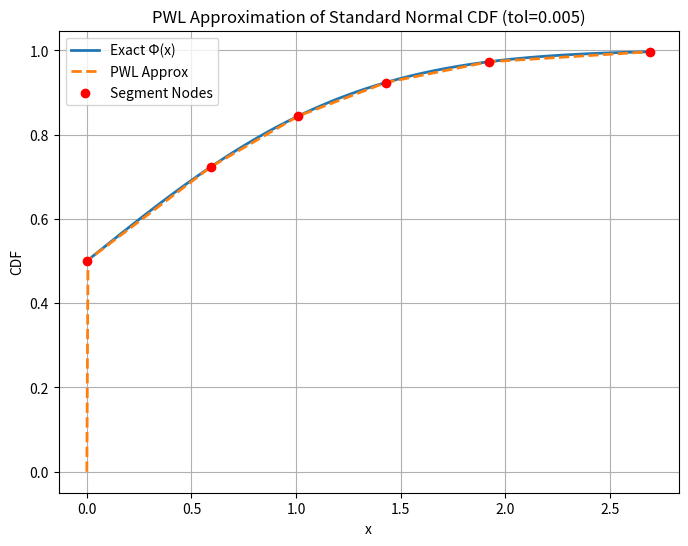

The script that saved this image:
#!/usr/bin/env python3
"""
normal_segmentation_slope_minimal_plot.py

We want to split the x-axis [0,∞) into segments [t_0, t_1], [t_1, t_2], ...
such that on each segment, the linear interpolation of the standard normal CDF
has an approximate maximum error = 'tol'.

We do *not* specify a fixed number of segments M in advance.
Instead, the algorithm automatically adds segments until:
    Phi(t_m) >= 1 - tol,
meaning the CDF is within tol of 1.

This script also produces a plot to visualize:
  - The exact standard normal CDF, Phi(x).
  - The piecewise-linear approximation built from the segments.
  - The segment boundary nodes.

Author: <Your Name/Date>
"""

import math
import sys
import numpy as np
import matplotlib.pyplot as plt
import csv

# -------------------------------------------------------------------------
# 1. Basic functions: standard normal PDF and CDF
# -------------------------------------------------------------------------

def pdf(x: float) -> float:
    """
    Standard normal PDF: phi(x) = (1 / sqrt(2*pi)) * exp(-x^2 / 2).
    """
    return (1.0 / math.sqrt(2.0 * math.pi)) * math.exp(-0.5 * x * x)

def Phi(x: float) -> float:
    """
    Standard normal CDF, using math.erf.
    Phi(x) = 0.5 * [1 + erf(x / sqrt(2))]
    """
    return 0.5 * (1.0 + math.erf(x / math.sqrt(2.0)))


# -------------------------------------------------------------------------
# 2. The error formula in terms of slope = [Phi(b) - Phi(a)] / (b-a).
# -------------------------------------------------------------------------

def error_formula(a: float, s: float) -> float:
    """
    E(a, s) = Phi( sqrt(-ln(2*pi*s^2)) )
              - s * ( sqrt(-ln(2*pi*s^2)) - a )
              - Phi(a).

    We assume s = [Phi(b) - Phi(a)] / (b-a).
    """
    if s <= 0:
        # Negative or zero slope => invalid
        return -1.0

    inside = -math.log(2.0 * math.pi * s * s)
    if inside <= 0:
        # sqrt(...) would be imaginary => invalid
        return sys.float_info.max

    x_star = math.sqrt(inside)
    return Phi(x_star) - s * (x_star - a) - Phi(a)

def segment_error(a: float, b: float) -> float:
    """
    Compute slope s = (Phi(b) - Phi(a)) / (b - a),
    then evaluate error_formula(a, s).
    This yields the error on [a,b].
    """
    if b <= a:
        return -1.0  # invalid domain
    num = Phi(b) - Phi(a)
    den = b - a
    if abs(den) < 1e-15:
        return sys.float_info.max
    s = num / den
    return error_formula(a, s)


# -------------------------------------------------------------------------
# 3. Bisection method to find b > a such that segment_error(a, b) = tol
# -------------------------------------------------------------------------

def find_next_b(a: float, tol: float,
                left_guess: float = 1e-8,
                right_guess: float = 5.0,
                max_iter: int = 100,
                eps: float = 1e-12) -> float:
    """
    Given the current endpoint 'a',
    find b > a such that segment_error(a, b) = tol, using bisection.

    1) We'll define f(b) = segment_error(a, b) - tol.
    2) We'll search in [a+left_guess, a+right_guess].
       If we can't find a sign change, we expand 'right' up to 1e6.

    Returns b if successful, or None if we fail to bracket or converge.
    """

    def f(bval):
        return segment_error(a, bval) - tol

    left  = a + left_guess
    right = a + right_guess

    fL = f(left)
    fR = f(right)

    # If not bracketed, try expanding 'right'
    while fL * fR > 0 and right < 1e6:
        right *= 2.0
        fR = f(right)
        if right > 1e6:
            # arbitrary cutoff
            return None

    # If still no sign change => no bracket
    if fL * fR > 0:
        return None

    # Bisection
    for _ in range(max_iter):
        mid = 0.5 * (left + right)
        fm  = f(mid)

        if abs(fm) < eps:
            return mid

        if fm * fL > 0:
            # same sign => move left up
            left = mid
            fL   = fm
        else:
            right = mid
            fR    = fm

    return 0.5*(left + right)


# -------------------------------------------------------------------------
# 4. Main routine (no M). We automatically stop when Phi(t_m) >= 1 - tol.
# -------------------------------------------------------------------------

def build_segments(tol: float):
    """
    Build segments [0, t_1], [t_1, t_2], ... 
    until we reach Phi(t_m) >= 1 - tol.

    Return the list of t-values [t_0, t_1, ..., t_m].
    """
    t_points = [0.0]  # start at 0
    while True:
        m = len(t_points) - 1
        # If we've reached near 1 in the CDF, stop
        if Phi(t_points[m]) >= 1.0 - tol:
            break

        # Otherwise, find next b so that error ~ tol
        b_val = find_next_b(a = t_points[m], tol = tol)
        if b_val is None:
            print("Warning: cannot find next segment with error == tol. Stopping.")
            break

        t_points.append(b_val)

    return t_points


# -------------------------------------------------------------------------
# 5. To plot: piecewise-linear approximation
# -------------------------------------------------------------------------

def piecewise_linear_phi_approx(x: float, t_points: list) -> float:
    """
    Given the segment boundaries t_points and the standard normal CDF Phi,
    return the piecewise-linear approximation at x.

    The segments are [t_i, t_{i+1}].
    For x in [t_i, t_{i+1}],
      slope = (Phi(t_{i+1}) - Phi(t_i)) / (t_{i+1} - t_i)
      L(x) = Phi(t_i) + slope * (x - t_i)

    We do a simple linear scan for demonstration (O(#segments)).
    """
    # If x < t_points[0], approximate is 0
    if x <= t_points[0]:
        return 0.0

    # If x > t_points[-1], approximate is Phi(t_points[-1]) or saturate near 1
    if x >= t_points[-1]:
        return Phi(t_points[-1])

    # Otherwise, find the interval [t_i, t_{i+1}]
    for i in range(len(t_points) - 1):
        if t_points[i] <= x <= t_points[i+1]:
            # slope
            denom = t_points[i+1] - t_points[i]
            if abs(denom) < 1e-15:
                return Phi(t_points[i])
            s = (Phi(t_points[i+1]) - Phi(t_points[i])) / denom
            return Phi(t_points[i]) + s * (x - t_points[i])

    # Fallback: shouldn't reach here
    return Phi(t_points[-1])


def plot_segments(t_points: list, tol: float):
    plt.close("all")
    
    x_min = t_points[0]
    x_max = t_points[-1]
    X = np.linspace(x_min, x_max, 500)

    Y_actual = [Phi(x) for x in X]
    Y_approx = [piecewise_linear_phi_approx(x, t_points) for x in X]

    plt.figure(figsize=(8,6))
    plt.plot(X, Y_actual, label='Exact Φ(x)', linewidth=2)
    plt.plot(X, Y_approx, label='PWL Approx', linestyle='--', linewidth=2)
    plt.scatter(t_points, [Phi(t) for t in t_points], color='red', zorder=5, label='Segment Nodes')

    plt.title(f"PWL Approximation of Standard Normal CDF (tol={tol})")
    plt.xlabel("x")
    plt.ylabel("CDF")
    plt.grid(True)
    plt.legend()
    plt.show()

# -------------------------------------------------------------------------
# 6. Demo usage
# -------------------------------------------------------------------------

if __name__ == "__main__":
    TOL = 0.005 # You can set this to any desired tolerance

    nodes = build_segments(TOL)
    print("\n======================================")
    print("Segmentation results (automatic M):")
    print("======================================")
    print(f"Number of segments used = {len(nodes)-1}")
    for i, t in enumerate(nodes):
        print(f" t_{i} = {t:.8f},  Phi(t_{i}) = {Phi(t):.8f}")

    # Show a plot
    plot_segments(nodes, TOL)

# Compute slopes and intercepts
as_list = []
bs_list = []

for i in range(len(nodes) - 1):  # From t_0 to t_5
    t_i, t_ip1 = nodes[i], nodes[i+1]
    phi_i = Phi(t_i)
    phi_ip1 = Phi(t_ip1)

    slope = (phi_ip1 - phi_i) / (t_ip1 - t_i)
    intercept = phi_i - slope * t_i

    as_list.append(slope)
    bs_list.append(intercept)

# Final flat segment [t_5, ∞)
as_list.append(0.0)
bs_list.append(Phi(nodes[-1]))

# Write to CSV
with open("pwl_segments.csv", "w", newline="") as f:
    writer = csv.writer(f)
    writer.writerow(["slope", "intercept"])
    for a, b in zip(as_list, bs_list):
        writer.writerow([a, b])

print("\n Saved piecewise segment slopes and intercepts to pwl_segments.csv")
